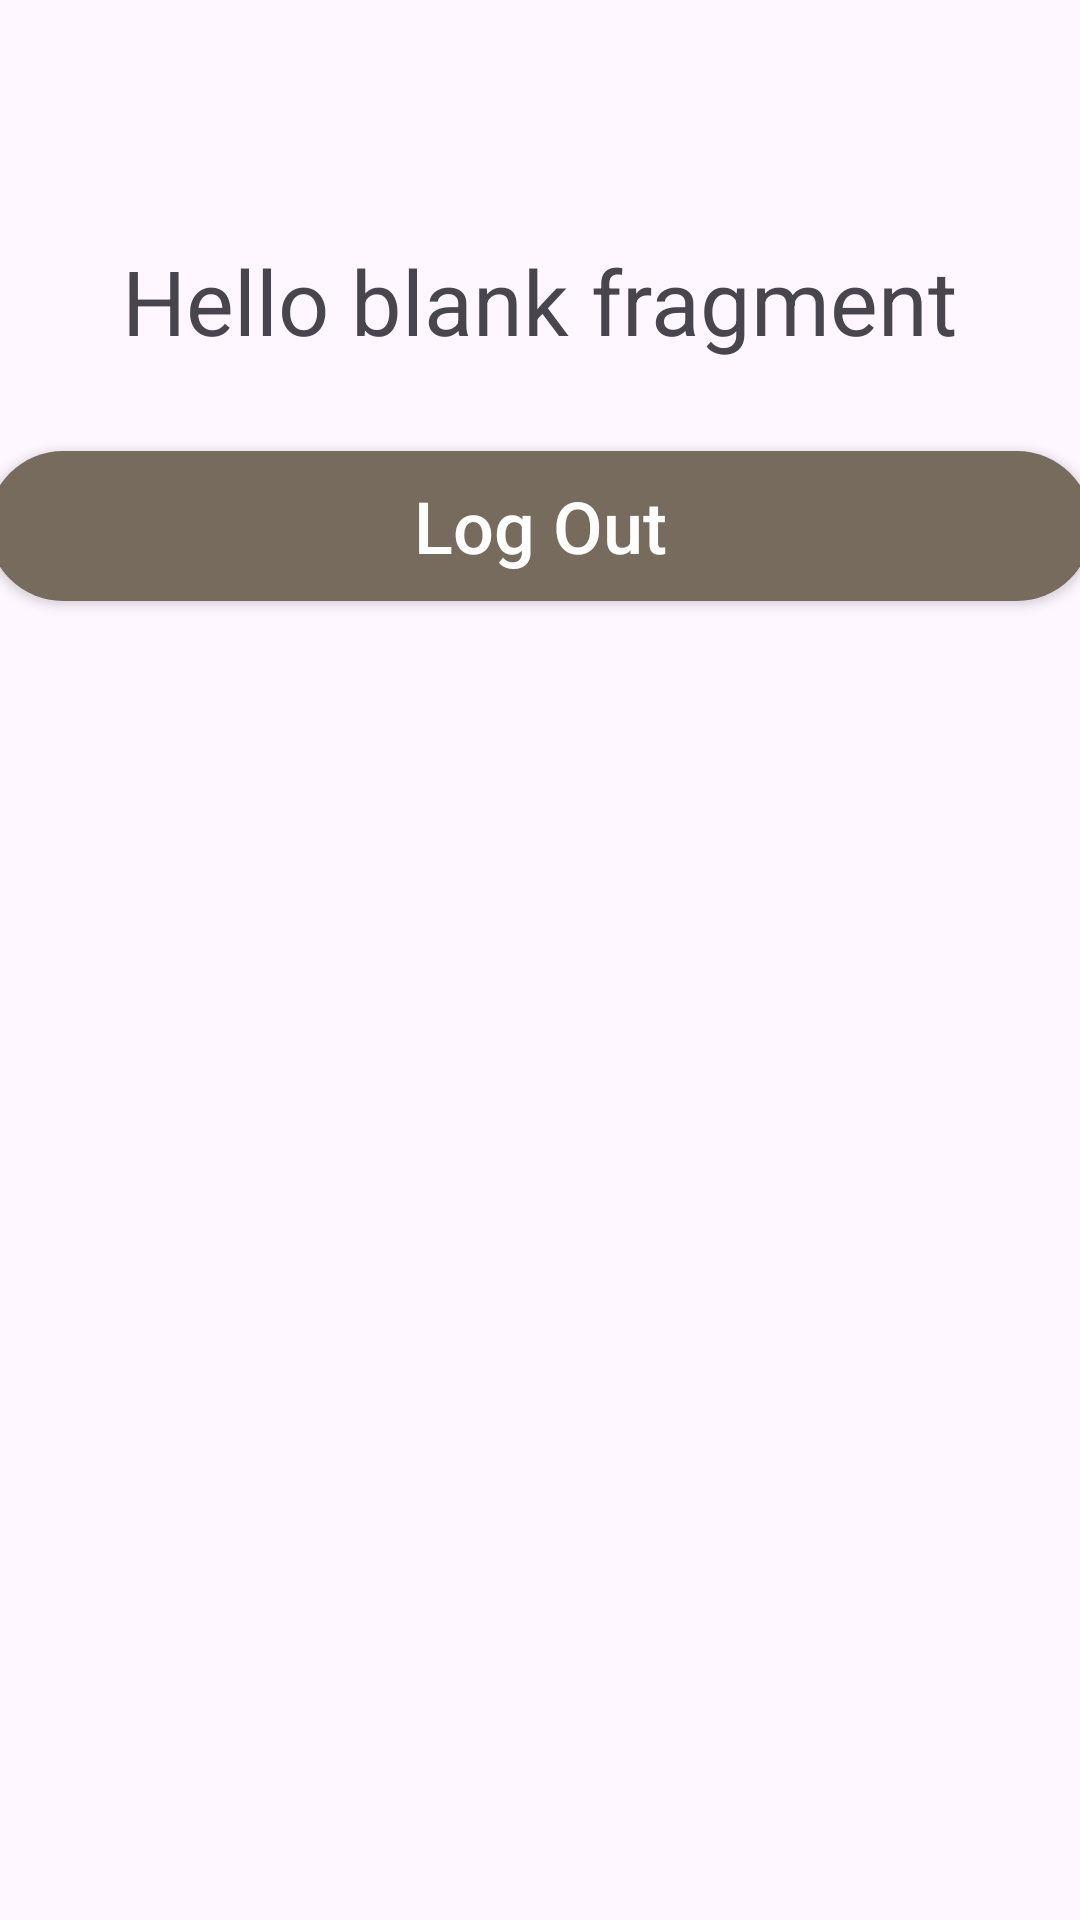

Produce the Android XML layout that renders to this screen, including the resource entries it uses.
<!-- AndroidManifest.xml: application theme Theme.TaskN17 -->
<!-- res/layout/fragment_home.xml -->
<?xml version="1.0" encoding="utf-8"?>
<androidx.appcompat.widget.LinearLayoutCompat xmlns:android="http://schemas.android.com/apk/res/android"
    xmlns:tools="http://schemas.android.com/tools"
    android:layout_width="match_parent"
    android:layout_height="match_parent"
    android:orientation="vertical"
    tools:context=".presentation.home.HomeFragment">

    <TextView
        android:id="@+id/tv_email_home"
        android:layout_width="wrap_content"
        android:layout_height="wrap_content"
        android:layout_gravity="center"
        android:layout_marginTop="80dp"
        android:text="@string/hello_blank_fragment"
        android:textSize="30sp" />

    <androidx.appcompat.widget.AppCompatButton
        android:id="@+id/btn_logout"
        android:layout_width="368dp"
        android:layout_height="50dp"
        android:layout_gravity="center"
        android:layout_marginTop="30dp"
        android:text="Log Out"
        android:textAllCaps="false"
        android:textColor="@color/white"
        android:textSize="24sp"
        android:background="@drawable/costume_btn_background"
        tools:ignore="HardcodedText" />

</androidx.appcompat.widget.LinearLayoutCompat>
<!-- resources referenced by this layout -->
<resources>
  <color name="white">#FFFFFFFF</color>
  <!-- drawable costume_btn_background (drawable) -->
  <?xml version="1.0" encoding="utf-8"?>
  <shape xmlns:android="http://schemas.android.com/apk/res/android">
      <solid android:color="@color/dark_brown"/>
      <corners android:radius="30dp"/>
  </shape>
  <string name="hello_blank_fragment">Hello blank fragment</string>
  <style name="Theme.TaskN17" parent="Base.Theme.TaskN17" />
  <color name="dark_brown">#776B5D</color>
  <style name="Base.Theme.TaskN17" parent="Theme.Material3.DayNight.NoActionBar">
          
          
      </style>
</resources>
